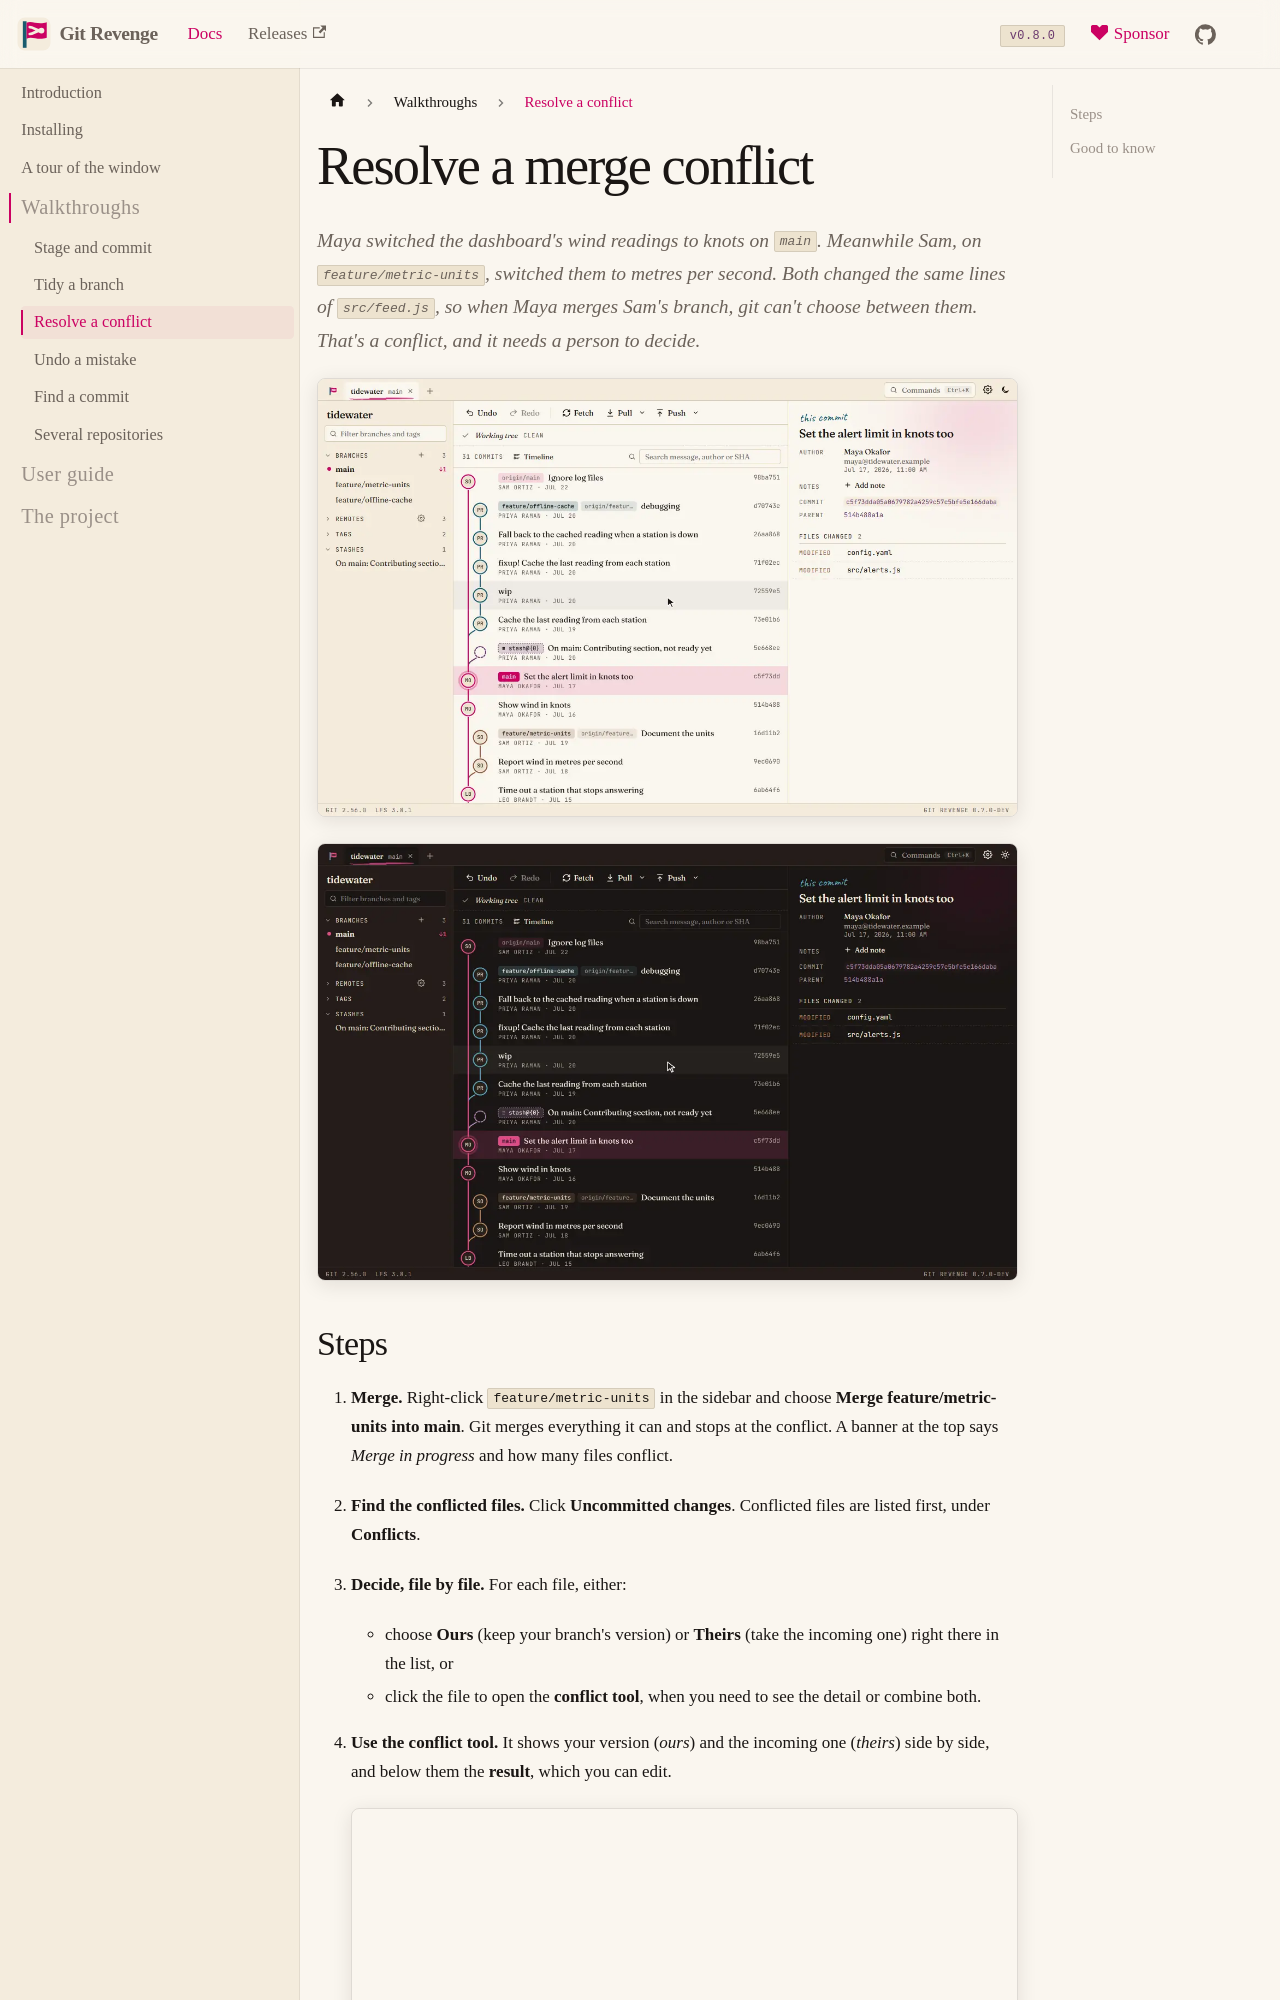

repository: risadams/GitRevenge · page: docs/walkthroughs/resolve-a-conflict.html · generator: docusaurus

# Resolve a merge conflict

Maya switched the dashboard's wind readings to knots on `main`. Meanwhile Sam, on `feature/metric-units`, switched them to metres per second. Both changed the same lines of `src/feed.js`, so when Maya merges Sam's branch, git can't choose between them. That's a conflict, and it needs a person to decide.

![Merging a branch, opening the conflict tool, taking one side, and finishing the merge](../img/conflict-light.webp#gh-light-mode-only)
![Merging a branch, opening the conflict tool, taking one side, and finishing the merge](../img/conflict-dark.webp#gh-dark-mode-only)
